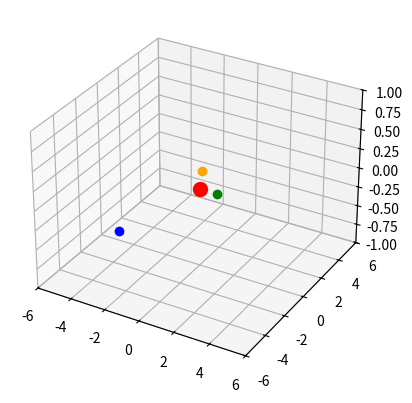

Write Python code to recreate this figure. (Note: this script raises an exception after producing the figure.)
import numpy as np
import matplotlib.pyplot as plt
from matplotlib.animation import FuncAnimation, FFMpegWriter

# 시뮬레이션 시간 설정
t_max = 4 * np.pi
n_points = 500
t = np.linspace(0, t_max, n_points)

# 궤도 반지름 (AU)
earth_radius = 1.0
mars_radius = 1.524
jupiter_radius = 5.2

# 공전 주기 (년 단위)
earth_period = 1.0
mars_period = 1.88
jupiter_period = 11.86

# 시작 각도 (2025년 개략 위치)
earth_start = np.deg2rad(0.0)
mars_start  = np.deg2rad(115.0)
jup_start   = np.deg2rad(250.0)

# 궤도 좌표
earth = np.array([earth_radius * np.cos(2*np.pi*t/earth_period + earth_start),
                  earth_radius * np.sin(2*np.pi*t/earth_period + earth_start),
                  np.zeros_like(t)])

mars = np.array([mars_radius * np.cos(2*np.pi*t/mars_period + mars_start),
                 mars_radius * np.sin(2*np.pi*t/mars_period + mars_start),
                 0.05 * np.sin(2*np.pi*t/mars_period + mars_start)])

jupiter = np.array([jupiter_radius * np.cos(2*np.pi*t/jupiter_period + jup_start),
                    jupiter_radius * np.sin(2*np.pi*t/jupiter_period + jup_start),
                    0.1 * np.sin(2*np.pi*t/jupiter_period + jup_start)])

# 플롯 초기화
fig = plt.figure()
ax = fig.add_subplot(111, projection="3d")

ax.set_xlim(-6, 6)
ax.set_ylim(-6, 6)
ax.set_zlim(-1, 1)

# 태양
ax.scatter(0, 0, 0, color="red", s=100, label="Sun")

# 라인 & 점
earth_line, = ax.plot([], [], [], "g-", lw=1)
mars_line, = ax.plot([], [], [], color="orange", lw=1)
jupiter_line, = ax.plot([], [], [], "b-", lw=1)
earth_dot, = ax.plot([], [], [], "go", markersize=6)
mars_dot, = ax.plot([], [], [], "o", color="orange", markersize=6)
jupiter_dot, = ax.plot([], [], [], "bo", markersize=6)

def update(frame):
    earth_line.set_data(earth[0, :frame], earth[1, :frame])
    earth_line.set_3d_properties(earth[2, :frame])
    mars_line.set_data(mars[0, :frame], mars[1, :frame])
    mars_line.set_3d_properties(mars[2, :frame])
    jupiter_line.set_data(jupiter[0, :frame], jupiter[1, :frame])
    jupiter_line.set_3d_properties(jupiter[2, :frame])

    earth_dot.set_data([earth[0, frame]], [earth[1, frame]])
    earth_dot.set_3d_properties([earth[2, frame]])
    mars_dot.set_data([mars[0, frame]], [mars[1, frame]])
    mars_dot.set_3d_properties([mars[2, frame]])
    jupiter_dot.set_data([jupiter[0, frame]], [jupiter[1, frame]])
    jupiter_dot.set_3d_properties([jupiter[2, frame]])

    return earth_line, mars_line, jupiter_line, earth_dot, mars_dot, jupiter_dot

ani = FuncAnimation(fig, update, frames=n_points, interval=50, blit=True)

# 동영상 저장
writer = FFMpegWriter(fps=30, bitrate=1800)
output_file = "tests/solar3d_earth_mars_jupiter.mp4"
ani.save(output_file, writer=writer)

plt.close(fig)  # ✅ figure 닫아서 파이썬 종료 안 걸리게 함
print(f"✅ 동영상 저장 완료: {output_file}")
